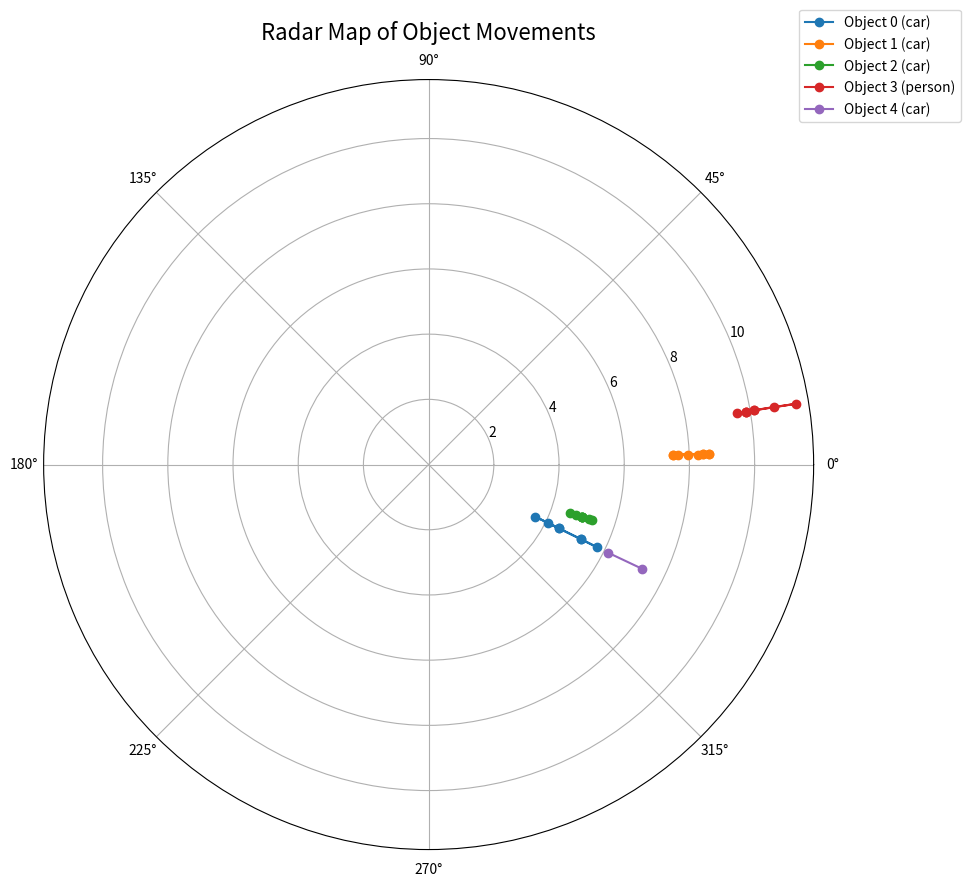

The matplotlib source for this figure:
import matplotlib.pyplot as plt
import numpy as np
import pandas as pd

# this is a function that matches objects between two rounds of detections
def match_objects1(previous_detections, current_detections):
    matched = {}
    for i, prev_obj in enumerate(previous_detections):
        best_match = None
        best_distance = float('inf')
        for j, curr_obj in enumerate(current_detections):
            distance = np.linalg.norm(
                [prev_obj['distance'] - curr_obj['distance'],
                 prev_obj['angle_x'] - curr_obj['angle_x'],
                 prev_obj['angle_y'] - curr_obj['angle_y']]
            )
            if distance < best_distance:
                best_distance = distance
                best_match = j
        if best_match is not None:
            matched[i] = best_match
    return matched


# דוגמה לנתוני הסיבובים (כפי שסיפקת)
monitoring_rounds_of_detections = [
    (0, [{'name': 'car', 'distance': 5.21, 'angle_x': -26.08, 'angle_y': -2.08}, {'name': 'car', 'distance': 7.65, 'angle_x': 2.27, 'angle_y': -2.48}, {'name': 'car', 'distance': 5.31, 'angle_x': -18.84, 'angle_y': -2.28}, {'name': 'person', 'distance': 9.86, 'angle_x': 9.48, 'angle_y': -3.98}]), 
    (1, [{'name': 'car', 'distance': 3.63, 'angle_x': -26.05, 'angle_y': -2.15}, {'name': 'car', 'distance': 8.43, 'angle_x': 2.22, 'angle_y': -2.42}, {'name': 'car', 'distance': 4.96, 'angle_x': -18.85, 'angle_y': -2.35}, {'name': 'person', 'distance': 10.74, 'angle_x': 9.46, 'angle_y': -4.07}]), 
    (2, [{'name': 'car', 'distance': 4.45, 'angle_x': -26.09, 'angle_y': -2.1}, {'name': 'car', 'distance': 8.61, 'angle_x': 2.17, 'angle_y': -2.44}, {'name': 'car', 'distance': 4.98, 'angle_x': -18.79, 'angle_y': -2.4}, {'name': 'person', 'distance': 11.42, 'angle_x': 9.39, 'angle_y': -4.13}]), 
    (3, [{'name': 'car', 'distance': 4.45, 'angle_x': -26.09, 'angle_y': -2.08}, {'name': 'car', 'distance': 8.26, 'angle_x': 2.14, 'angle_y': -2.44}, {'name': 'car', 'distance': 4.97, 'angle_x': -18.82, 'angle_y': -2.4}]), 
    (4, [{'name': 'car', 'distance': 4.06, 'angle_x': -26.09, 'angle_y': -2.12}, {'name': 'car', 'distance': 8.43, 'angle_x': 2.25, 'angle_y': -2.44}, {'name': 'car', 'distance': 5.2, 'angle_x': -18.82, 'angle_y': -2.35}, {'name': 'person', 'distance': 9.6, 'angle_x': 9.49, 'angle_y': -4.16}]), 
    (5, [{'name': 'car', 'distance': 6.14, 'angle_x': -26.16, 'angle_y': -2.15}, {'name': 'car', 'distance': 8.61, 'angle_x': 2.17, 'angle_y': -2.46}, {'name': 'car', 'distance': 4.97, 'angle_x': -18.82, 'angle_y': -2.35}, {'name': 'person', 'distance': 10.13, 'angle_x': 9.46, 'angle_y': -4.04}]), 
    (6, [{'name': 'car', 'distance': 5.77, 'angle_x': -26.14, 'angle_y': -2.15}, {'name': 'car', 'distance': 7.51, 'angle_x': 2.22, 'angle_y': -2.44}, {'name': 'car', 'distance': 4.97, 'angle_x': -18.82, 'angle_y': -2.35}, {'name': 'person', 'distance': 10.13, 'angle_x': 9.46, 'angle_y': -4.02}]), 
    (7, [{'name': 'car', 'distance': 5.21, 'angle_x': -26.08, 'angle_y': -2.12}, {'name': 'car', 'distance': 7.51, 'angle_x': 2.25, 'angle_y': -2.42}, {'name': 'car', 'distance': 4.78, 'angle_x': -18.79, 'angle_y': -2.37}, {'name': 'person', 'distance': 9.86, 'angle_x': 9.48, 'angle_y': -3.98}]), 
    (8, [{'name': 'car', 'distance': 7.27, 'angle_x': -26.03, 'angle_y': -2.19}, {'name': 'car', 'distance': 7.95, 'angle_x': 2.14, 'angle_y': -2.42}, {'name': 'car', 'distance': 4.58, 'angle_x': -18.82, 'angle_y': -2.46}, {'name': 'person', 'distance': 9.88, 'angle_x': 9.41, 'angle_y': -3.86}])]

# פונקציה להתאמת אובייקטים בין סבבים
# פונקציה זו משווה בין כל הזיהויים בסבב הקודם לכל הזיהויים בסבב הנוכחי
def match_objects(previous_detections, current_detections, max_distance=2.0, max_angle=5.0):
    matched = {}
    unmatched = set(range(len(current_detections)))
    
    for i, prev_obj in enumerate(previous_detections):
        best_match = None
        best_score = float('inf')
        
        for j in unmatched:
            curr_obj = current_detections[j]
            dist_diff = abs(prev_obj['distance'] - curr_obj['distance'])
            angle_diff = abs(prev_obj['angle_x'] - curr_obj['angle_x'])
            score = dist_diff + angle_diff  # משקל למרחק וזווית
            
            if score < best_score and dist_diff <= max_distance and angle_diff <= max_angle:
                best_score = score
                best_match = j
        
        if best_match is not None:
            matched[i] = best_match
            unmatched.remove(best_match)
    
    return matched, unmatched

# זיהוי ומעקב אחרי אובייקטים
tracked_objects = {}
object_id_counter = 0

for round_num, detections in monitoring_rounds_of_detections:
    if round_num == 0:
        # סבב ראשון - הוספה של כל האובייקטים
        for obj in detections:
            tracked_objects[object_id_counter] = {'name': obj['name'], 'rounds': [round_num], 'distances': [obj['distance']], 'angles': [obj['angle_x']]}
            object_id_counter += 1
    else:
        # סבבים נוספים - התאמה בין זיהויים
        previous_detections = [{'distance': tracked_objects[obj_id]['distances'][-1], 'angle_x': tracked_objects[obj_id]['angles'][-1]} for obj_id in tracked_objects]
        matched, unmatched = match_objects(previous_detections, detections)
        
        # עדכון אובייקטים קיימים
        for prev_idx, curr_idx in matched.items():
            obj_id = list(tracked_objects.keys())[prev_idx]
            tracked_objects[obj_id]['rounds'].append(round_num)
            tracked_objects[obj_id]['distances'].append(detections[curr_idx]['distance'])
            tracked_objects[obj_id]['angles'].append(detections[curr_idx]['angle_x'])
        
        # הוספת אובייקטים חדשים
        for curr_idx in unmatched:
            obj = detections[curr_idx]
            tracked_objects[object_id_counter] = {'name': obj['name'], 'rounds': [round_num], 'distances': [obj['distance']], 'angles': [obj['angle_x']]}
            object_id_counter += 1

# המרת זוויות לקואורדינטות פולריות
def polar_to_cartesian(distance, angle_x):
    angle_rad = np.radians(angle_x)  # המרת זווית לרדיאנים
    x = distance * np.cos(angle_rad)
    y = distance * np.sin(angle_rad)
    return x, y

# ציור גרפים נפרדים לכל אובייקט
plt.figure(figsize=(10, 10))
ax = plt.subplot(111, polar=True)

for obj_id, data in tracked_objects.items():
    theta = np.radians(data['angles'])
    r = data['distances']
    ax.plot(theta, r, marker='o', label=f"Object {obj_id} ({data['name']})")

ax.set_title("Radar Map of Object Movements", va='bottom', fontsize=16)
ax.legend(loc="upper right", bbox_to_anchor=(1.2, 1.1))
plt.show()

# הפיכת הנתונים ל-DataFrame
data = []
for round_num, detections in monitoring_rounds_of_detections:
    for detection in detections:
        data.append({'round': round_num, **detection})

df = pd.DataFrame(data)

# הצגת הנתונים
print(df)

# ניתוח דוגמה - ממוצע מרחקים לפי סוג אובייקט
print(df.groupby('name')['distance'].mean())
